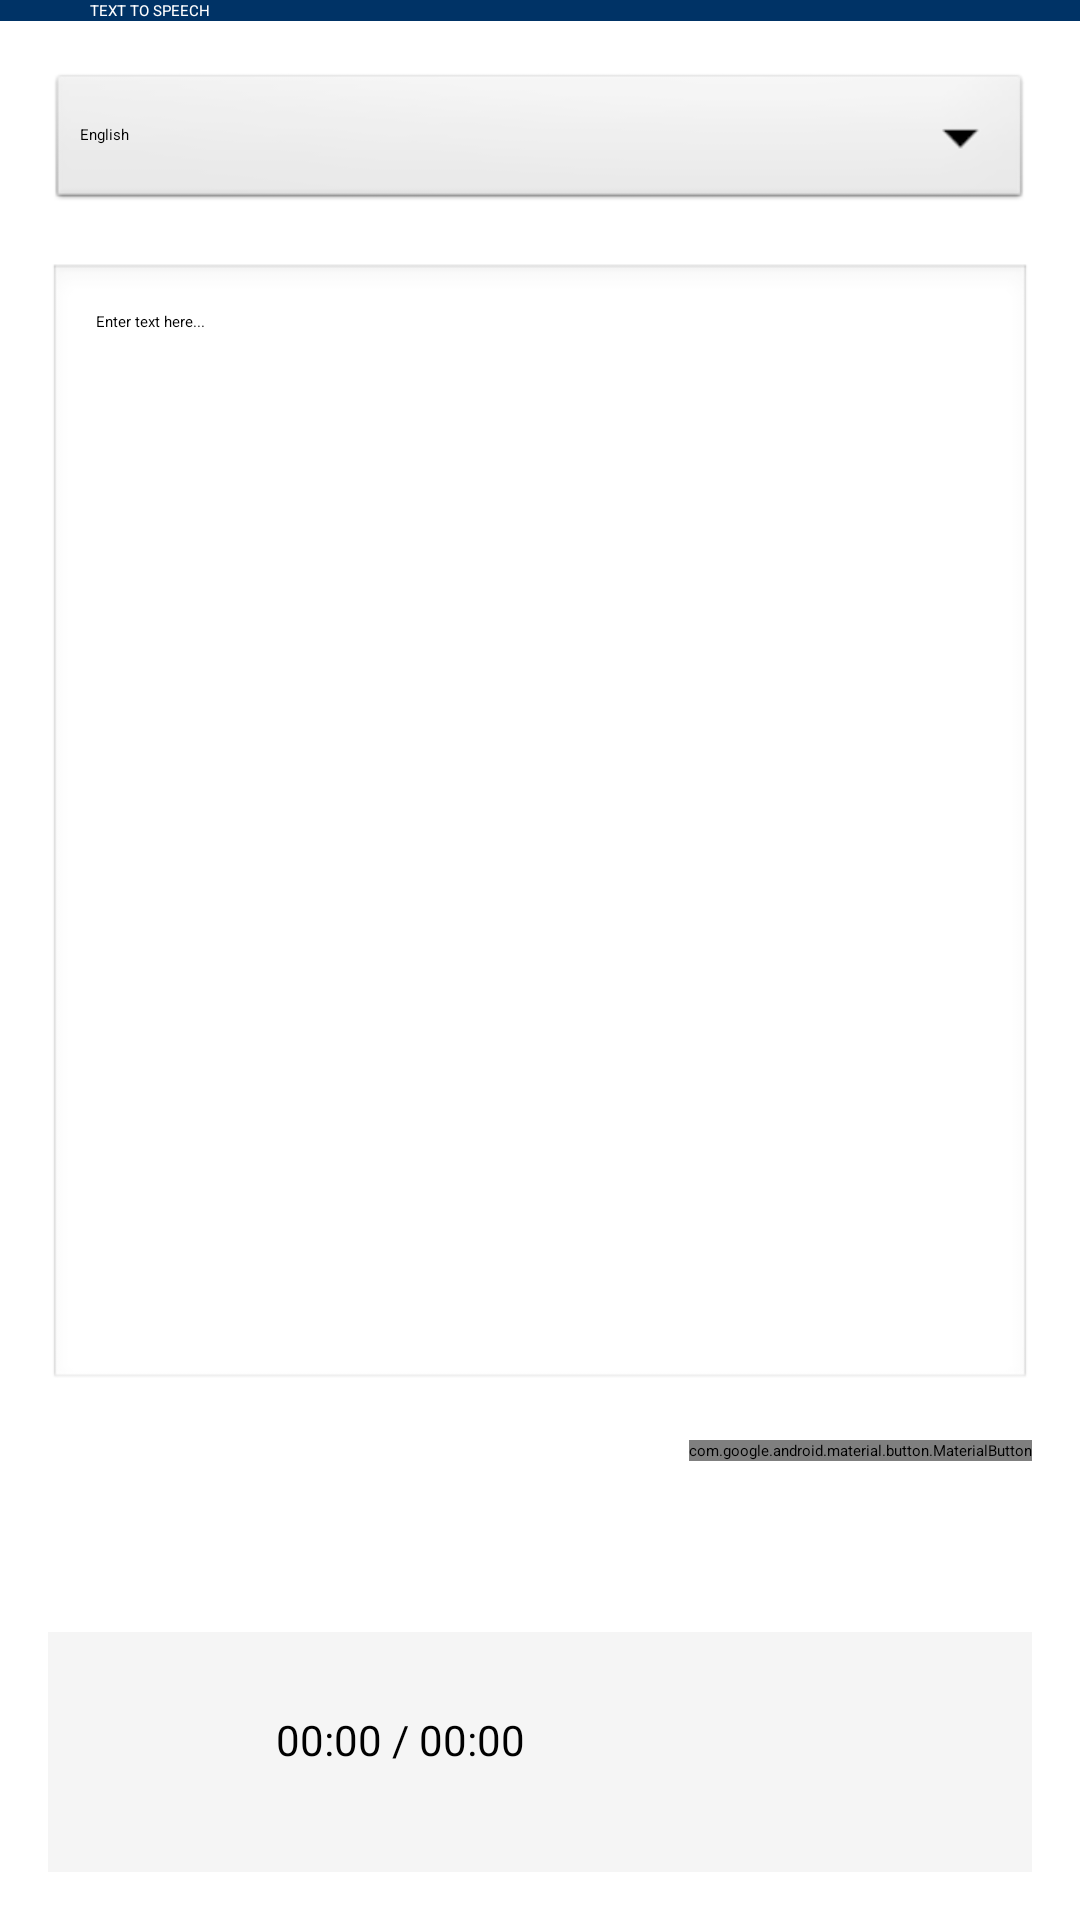

Reconstruct the res/layout file that produces this screen, plus the resources it refers to.
<!-- AndroidManifest.xml: application theme Theme.ConvertApp -->
<!-- res/layout/activity_text_to_speech.xml -->
<?xml version="1.0" encoding="utf-8"?>
<androidx.constraintlayout.widget.ConstraintLayout xmlns:android="http://schemas.android.com/apk/res/android"
    xmlns:app="http://schemas.android.com/apk/res-auto"
    xmlns:tools="http://schemas.android.com/tools"
    android:id="@+id/main"
    android:layout_width="match_parent"
    android:layout_height="match_parent"
    tools:context=".activities.TextToSpeechActivity">

    <androidx.appcompat.widget.Toolbar
        android:id="@+id/toolbar"
        android:layout_width="match_parent"
        android:layout_height="?attr/actionBarSize"
        android:background="#003366"
        app:titleTextColor="#FFFFFF"
        app:title="TEXT TO SPEECH"
        app:titleMarginStart="30dp"
        app:navigationIcon="@drawable/ic_baseline_arrow_back_24"
        app:navigationIconTint="#FFFFFF"
        app:layout_constraintTop_toTopOf="parent"
        app:layout_constraintStart_toStartOf="parent"
        app:layout_constraintEnd_toEndOf="parent">
    </androidx.appcompat.widget.Toolbar>

    
    <Spinner
        android:id="@+id/languageSpinner"
        android:layout_width="match_parent"
        android:layout_height="wrap_content"
        android:layout_marginHorizontal="16dp"
        android:layout_marginTop="16dp"
        android:background="@android:drawable/btn_dropdown"
        android:entries="@array/languages"
        app:layout_constraintTop_toBottomOf="@id/toolbar" />

    
    <EditText
        android:id="@+id/textArea"
        android:layout_width="match_parent"
        android:layout_height="0dp"
        android:layout_margin="16dp"
        android:background="@android:drawable/edit_text"
        android:gravity="top"
        android:hint="Enter text here..."
        android:inputType="textMultiLine"
        android:padding="16dp"
        app:layout_constraintBottom_toTopOf="@id/bottomButtonsContainer"
        app:layout_constraintTop_toBottomOf="@id/languageSpinner" />

    
    <LinearLayout
        android:id="@+id/bottomButtonsContainer"
        android:layout_width="match_parent"
        android:layout_height="wrap_content"
        android:layout_margin="16dp"
        android:orientation="horizontal"
        app:layout_constraintBottom_toTopOf="@id/audioPlayerContainer">

        
        <LinearLayout
            android:layout_width="wrap_content"
            android:layout_height="wrap_content"
            android:orientation="horizontal">

            <ImageButton
                android:id="@+id/fileButton"
                android:layout_width="48dp"
                android:layout_height="48dp"
                android:background="?attr/selectableItemBackgroundBorderless"
                app:srcCompat="@drawable/ic_baseline_file_upload_24"
                android:contentDescription="upload"/>

            <ImageButton
                android:id="@+id/copyButton"
                android:layout_width="48dp"
                android:layout_height="48dp"
                android:layout_marginStart="8dp"
                android:background="?attr/selectableItemBackgroundBorderless"
                app:srcCompat="@drawable/ic_copy"
                android:contentDescription="copy"/>

            <ImageButton
                android:id="@+id/starButton"
                android:layout_width="48dp"
                android:layout_height="48dp"
                android:layout_marginStart="8dp"
                android:background="?attr/selectableItemBackgroundBorderless"
                app:srcCompat="@drawable/ic_baseline_star_regular"
                android:contentDescription="favorite"/>
        </LinearLayout>

        <Space
            android:layout_width="0dp"
            android:layout_height="wrap_content"
            android:layout_weight="1" />

        
        <com.google.android.material.button.MaterialButton
            android:id="@+id/convertButton"
            android:layout_width="wrap_content"
            android:layout_height="wrap_content"
            android:text="Convert"
            android:textColor="#FFFFFF"
            app:backgroundTint="#003366"
            app:cornerRadius="20dp" />
    </LinearLayout>

    
    <LinearLayout
        android:id="@+id/audioPlayerContainer"
        android:layout_width="match_parent"
        android:layout_height="wrap_content"
        android:layout_marginHorizontal="16dp"
        android:layout_marginBottom="16dp"
        android:orientation="vertical"
        android:background="#F5F5F5"
        android:padding="12dp"
        android:elevation="2dp"
        app:layout_constraintBottom_toBottomOf="parent">

        
        <LinearLayout
            android:layout_width="match_parent"
            android:layout_height="wrap_content"
            android:orientation="horizontal"
            android:gravity="center_vertical">

            <ImageButton
                android:id="@+id/playPauseButton"
                android:layout_width="48dp"
                android:layout_height="48dp"
                android:background="?attr/selectableItemBackgroundBorderless"
                android:contentDescription="Play/Pause"
                android:tint="#0B0B0B"
                app:srcCompat="@drawable/ic_play" />

            <TextView
                android:id="@+id/currentTime"
                android:layout_width="wrap_content"
                android:layout_height="wrap_content"
                android:layout_marginStart="16dp"
                android:text="00:00"
                android:textSize="14sp"/>

            <TextView
                android:layout_width="wrap_content"
                android:layout_height="wrap_content"
                android:text=" / "
                android:textSize="14sp"/>

            <TextView
                android:id="@+id/totalTime"
                android:layout_width="wrap_content"
                android:layout_height="wrap_content"
                android:text="00:00"
                android:textSize="14sp"/>
        </LinearLayout>

        
        <SeekBar
            android:id="@+id/audioSeekBar"
            android:layout_width="match_parent"
            android:layout_height="wrap_content"
            android:layout_marginTop="8dp"
            android:progressTint="#003366"
            android:thumbTint="#003366"/>

    </LinearLayout>

</androidx.constraintlayout.widget.ConstraintLayout>
<!-- resources referenced by this layout -->
<resources>
  <string-array name="languages">
          <item>English</item>
          <item>Vietnamese</item>
      </string-array>
  <!-- drawable ic_baseline_file_upload_24 (drawable) -->
  <vector xmlns:android="http://schemas.android.com/apk/res/android"
      android:width="24dp"
      android:height="30dp"
      android:viewportWidth="384"
      android:viewportHeight="512">
    <path
        android:fillColor="#FF000000"
        android:pathData="M64,0C28.7,0 0,28.7 0,64L0,448c0,35.3 28.7,64 64,64l256,0c35.3,0 64,-28.7 64,-64l0,-288 -128,0c-17.7,0 -32,-14.3 -32,-32L224,0 64,0zM256,0l0,128 128,0L256,0zM216,408c0,13.3 -10.7,24 -24,24s-24,-10.7 -24,-24l0,-102.1 -31,31c-9.4,9.4 -24.6,9.4 -33.9,0s-9.4,-24.6 0,-33.9l72,-72c9.4,-9.4 24.6,-9.4 33.9,0l72,72c9.4,9.4 9.4,24.6 0,33.9s-24.6,9.4 -33.9,0l-31,-31L216,408z"/>
  </vector>
  <!-- drawable ic_baseline_star_regular (drawable) -->
  <vector xmlns:android="http://schemas.android.com/apk/res/android" android:height="26.666666dp" android:viewportHeight="512" android:viewportWidth="576" android:width="30dp">
        
      <path android:fillColor="#FF000000" android:pathData="M287.9,0c9.2,0 17.6,5.2 21.6,13.5l68.6,141.3 153.2,22.6c9,1.3 16.5,7.6 19.3,16.3s0.5,18.1 -5.9,24.5L433.6,328.4l26.2,155.6c1.5,9 -2.2,18.1 -9.7,23.5s-17.3,6 -25.3,1.7l-137,-73.2L151,509.1c-8.1,4.3 -17.9,3.7 -25.3,-1.7s-11.2,-14.5 -9.7,-23.5l26.2,-155.6L31.1,218.2c-6.5,-6.4 -8.7,-15.9 -5.9,-24.5s10.3,-14.9 19.3,-16.3l153.2,-22.6L266.3,13.5C270.4,5.2 278.7,0 287.9,0zM287.9,79L235.4,187.2c-3.5,7.1 -10.2,12.1 -18.1,13.3L99,217.9 184.9,303c5.5,5.5 8.1,13.3 6.8,21L171.4,443.7l105.2,-56.2c7.1,-3.8 15.6,-3.8 22.6,0l105.2,56.2L384.2,324.1c-1.3,-7.7 1.2,-15.5 6.8,-21l85.9,-85.1L358.6,200.5c-7.8,-1.2 -14.6,-6.1 -18.1,-13.3L287.9,79z"/>
      
  </vector>
  <!-- drawable ic_copy (drawable) -->
  <vector xmlns:android="http://schemas.android.com/apk/res/android" android:height="29.714285dp" android:viewportHeight="512" android:viewportWidth="448" android:width="26dp">
        
      <path android:fillColor="#FF000000" android:pathData="M208,0L332.1,0c12.7,0 24.9,5.1 33.9,14.1l67.9,67.9c9,9 14.1,21.2 14.1,33.9L448,336c0,26.5 -21.5,48 -48,48l-192,0c-26.5,0 -48,-21.5 -48,-48l0,-288c0,-26.5 21.5,-48 48,-48zM48,128l80,0 0,64 -64,0 0,256 192,0 0,-32 64,0 0,48c0,26.5 -21.5,48 -48,48L48,512c-26.5,0 -48,-21.5 -48,-48L0,176c0,-26.5 21.5,-48 48,-48z"/>
      
  </vector>
  <!-- drawable ic_play (drawable) -->
  <vector xmlns:android="http://schemas.android.com/apk/res/android" android:height="30dp" android:viewportHeight="512" android:viewportWidth="384" android:width="22.5dp">
        
      <path android:fillColor="#FF000000" android:pathData="M73,39c-14.8,-9.1 -33.4,-9.4 -48.5,-0.9S0,62.6 0,80L0,432c0,17.4 9.4,33.4 24.5,41.9s33.7,8.1 48.5,-0.9L361,297c14.3,-8.7 23,-24.2 23,-41s-8.7,-32.2 -23,-41L73,39z"/>
      
  </vector>
</resources>
